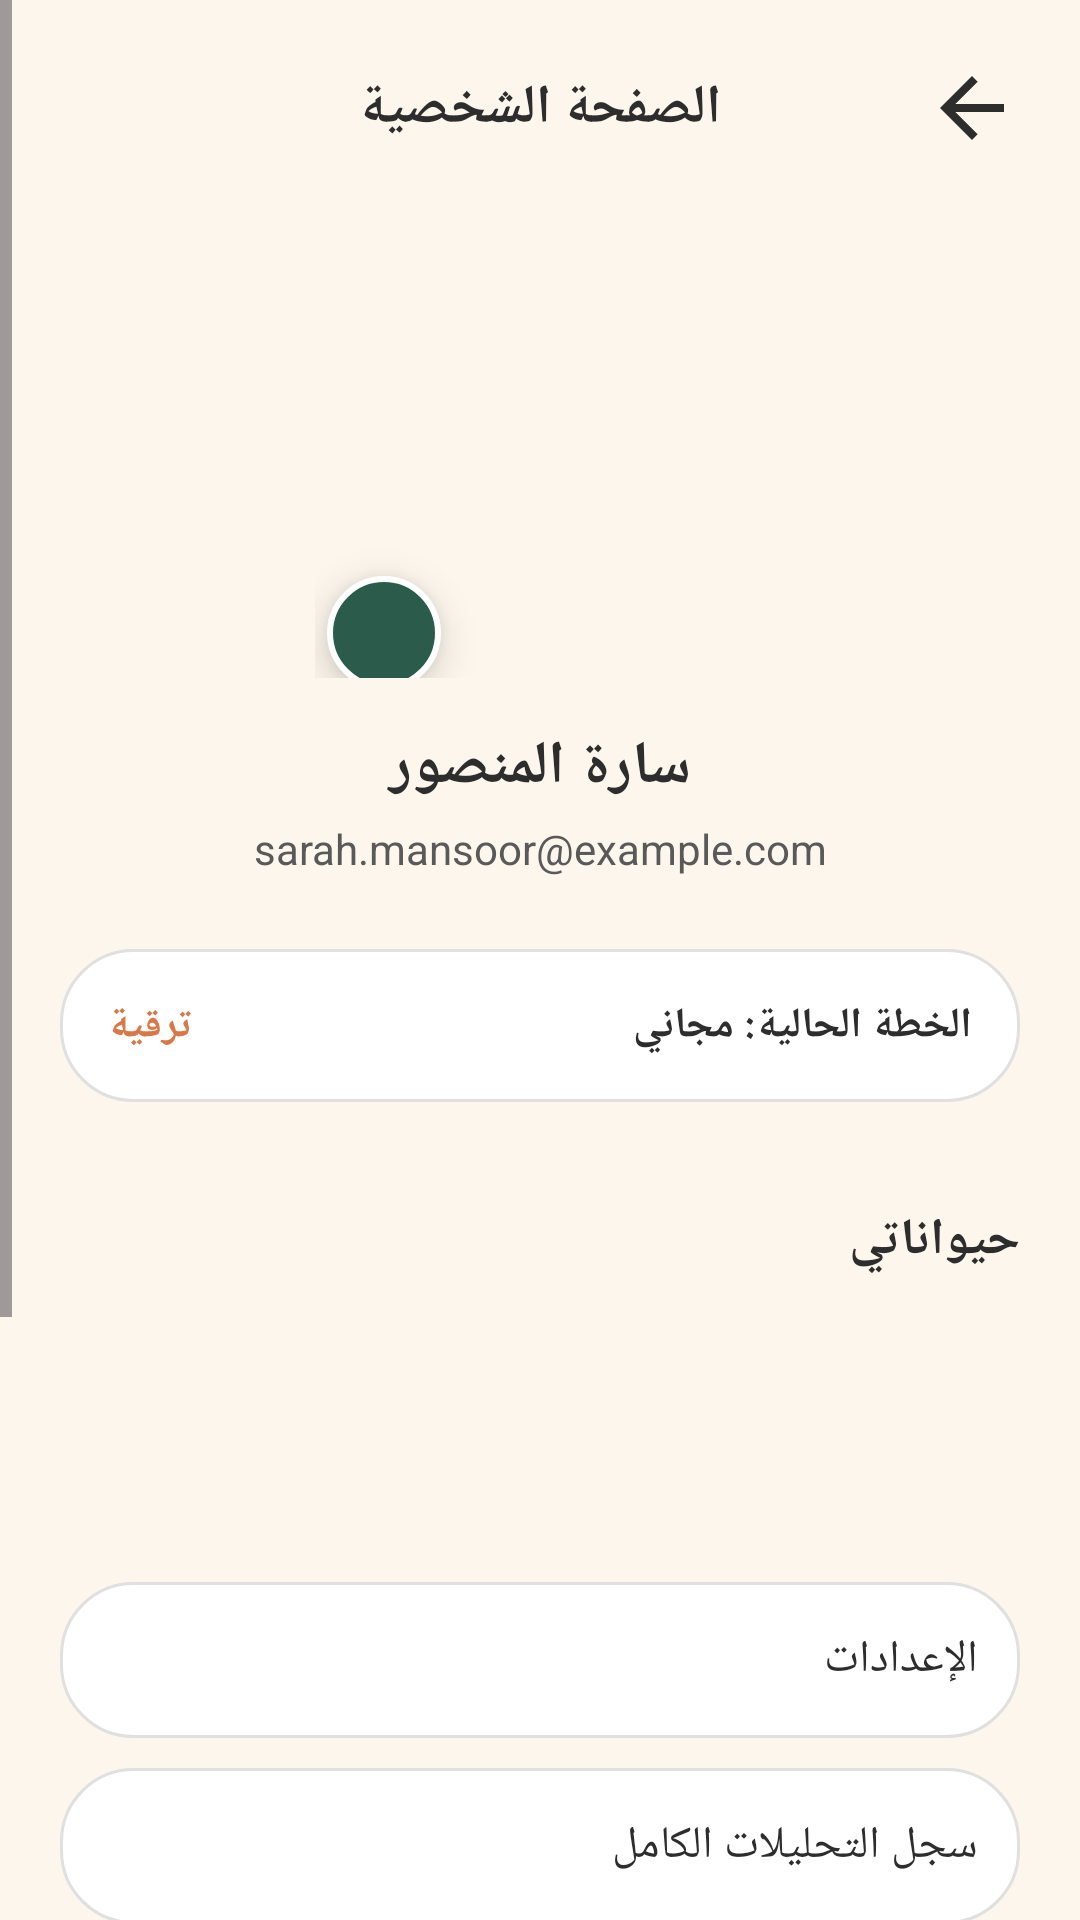

Layout XML and referenced resources for this Android screen:
<!-- AndroidManifest.xml: application theme Theme.Faheem -->
<!-- res/layout/activity_profile.xml -->
<?xml version="1.0" encoding="utf-8"?>
<ScrollView xmlns:android="http://schemas.android.com/apk/res/android"
    xmlns:app="http://schemas.android.com/apk/res-auto"
    xmlns:tools="http://schemas.android.com/tools"
    android:layout_width="match_parent"
    android:layout_height="match_parent"
    android:background="@color/brand_bg"
    android:layoutDirection="rtl"
    android:fitsSystemWindows="true"
    tools:context=".ProfileActivity">

    <LinearLayout
        android:layout_width="match_parent"
        android:layout_height="wrap_content"
        android:orientation="vertical"
        android:padding="20dp">

        
        <LinearLayout
            android:layout_width="match_parent"
            android:layout_height="wrap_content"
            android:orientation="horizontal"
            android:gravity="center_vertical">

            <ImageView
                android:id="@+id/backButton"
                android:layout_width="32dp"
                android:layout_height="32dp"
                android:src="@drawable/ic_back"
                android:contentDescription="@string/back_button" />

            <TextView
                android:layout_width="0dp"
                android:layout_height="wrap_content"
                android:layout_weight="1"
                android:text="@string/profile_title"
                android:textStyle="bold"
                android:textSize="18sp"
                android:textColor="@color/text_primary"
                android:gravity="center" />

            <View android:layout_width="32dp" android:layout_height="32dp" />

        </LinearLayout>

        
        <androidx.constraintlayout.widget.ConstraintLayout
            android:layout_width="wrap_content"
            android:layout_height="wrap_content"
            android:layout_gravity="center_horizontal"
            android:layout_marginTop="24dp">

            <com.google.android.material.imageview.ShapeableImageView
                android:id="@+id/userProfileImage"
                android:layout_width="150dp"
                android:layout_height="150dp"
                android:background="@drawable/bg_icon_circle"
                android:contentDescription="@string/user_avatar"
                android:padding="2dp"
                android:scaleType="centerCrop"
                android:src="@mipmap/ic_launcher"
                app:layout_constraintBottom_toBottomOf="parent"
                app:layout_constraintEnd_toEndOf="parent"
                app:layout_constraintStart_toStartOf="parent"
                app:layout_constraintTop_toTopOf="parent"
                app:shapeAppearanceOverlay="@style/CircleImage" />

            <ImageView
                android:id="@+id/editProfileImageButton"
                android:layout_width="38dp"
                android:layout_height="38dp"
                android:background="@drawable/bg_paw_badge"
                android:padding="10dp"
                android:src="@drawable/ic_add"
                android:elevation="8dp"
                app:layout_constraintBottom_toBottomOf="@id/userProfileImage"
                app:layout_constraintEnd_toEndOf="@id/userProfileImage"
                android:translationX="4dp"
                android:translationY="4dp"
                android:contentDescription="@string/edit_profile_image" />

        </androidx.constraintlayout.widget.ConstraintLayout>

        <TextView
            android:id="@+id/userNameText"
            android:layout_width="match_parent"
            android:layout_height="wrap_content"
            android:text="@string/sample_user_name"
            android:textStyle="bold"
            android:textSize="20sp"
            android:textColor="@color/text_primary"
            android:gravity="center"
            android:layout_marginTop="16dp" />

        <TextView
            android:id="@+id/userEmailText"
            android:layout_width="match_parent"
            android:layout_height="wrap_content"
            android:text="@string/sample_user_email"
            android:textColor="@color/text_secondary"
            android:gravity="center"
            android:layout_marginTop="4dp" />

        
        <LinearLayout
            android:id="@+id/upgradeCardLayout"
            android:layout_width="match_parent"
            android:layout_height="wrap_content"
            android:orientation="horizontal"
            android:background="@drawable/card_bg"
            android:padding="16dp"
            android:gravity="center_vertical"
            android:layout_marginTop="24dp">

            <TextView
                android:id="@+id/planText"
                android:layout_width="0dp"
                android:layout_height="wrap_content"
                android:layout_weight="1"
                android:text="@string/current_plan_free"
                android:textColor="@color/text_primary"
                android:textStyle="bold" />

            <TextView
                android:layout_width="wrap_content"
                android:layout_height="wrap_content"
                android:text="@string/upgrade_link"
                android:textColor="@color/brand_terracotta"
                android:textStyle="bold" />

        </LinearLayout>

        
        <LinearLayout
            android:layout_width="match_parent"
            android:layout_height="wrap_content"
            android:orientation="horizontal"
            android:gravity="center_vertical"
            android:layout_marginTop="32dp">

            <TextView
                android:layout_width="0dp"
                android:layout_height="wrap_content"
                android:layout_weight="1"
                android:text="@string/my_pets_title"
                android:textStyle="bold"
                android:textSize="17sp"
                android:textColor="@color/text_primary" />

            <ImageView
                android:id="@+id/addPetButton"
                android:layout_width="28dp"
                android:layout_height="28dp"
                android:src="@drawable/ic_add"
                android:contentDescription="@string/add_pet_button" />

        </LinearLayout>

        
        <HorizontalScrollView
            android:layout_width="match_parent"
            android:layout_height="50dp"
            android:layout_marginTop="16dp"
            android:scrollbars="none"
            android:layoutDirection="ltr">

            <LinearLayout
                android:id="@+id/petsContainer"
                android:layout_width="wrap_content"
                android:layout_height="wrap_content"
                android:orientation="horizontal"
                android:paddingBottom="8dp">

                
            </LinearLayout>
        </HorizontalScrollView>

        
        <LinearLayout
            android:layout_width="match_parent"
            android:layout_height="wrap_content"
            android:orientation="vertical"
            android:layout_marginTop="24dp">

            <LinearLayout
                android:id="@+id/settingsRow"
                style="@style/ProfileMenuRow">
                <TextView style="@style/ProfileMenuText" android:text="@string/menu_settings" />
            </LinearLayout>

            <LinearLayout
                android:id="@+id/historyRow"
                style="@style/ProfileMenuRow">
                <TextView style="@style/ProfileMenuText" android:text="@string/menu_history" />
            </LinearLayout>

            <LinearLayout
                android:id="@+id/termsRow"
                style="@style/ProfileMenuRow">
                <TextView style="@style/ProfileMenuText" android:text="@string/menu_terms" />
            </LinearLayout>

            <LinearLayout
                android:id="@+id/privacyRow"
                style="@style/ProfileMenuRow">
                <TextView style="@style/ProfileMenuText" android:text="@string/menu_privacy" />
            </LinearLayout>

            <LinearLayout
                android:id="@+id/contactRow"
                style="@style/ProfileMenuRow">
                <TextView style="@style/ProfileMenuText" android:text="@string/menu_contact" />
            </LinearLayout>

            <LinearLayout
                android:id="@+id/logoutRow"
                style="@style/ProfileMenuRow"
                android:layout_marginBottom="24dp">
                <TextView
                    android:layout_width="0dp"
                    android:layout_height="wrap_content"
                    android:layout_weight="1"
                    android:text="@string/menu_logout"
                    android:textColor="#D64545"
                    android:textSize="15sp"
                    android:textStyle="bold" />
            </LinearLayout>

        </LinearLayout>

    </LinearLayout>
</ScrollView>
<!-- resources referenced by this layout -->
<resources>
  <color name="brand_bg">#FDF6EC</color>
  <color name="brand_terracotta">#D97746</color>
  <color name="text_primary">#2D2D2D</color>
  <color name="text_secondary">#595959</color>
  <!-- drawable bg_icon_circle (drawable) -->
  <?xml version="1.0" encoding="utf-8"?>
  <shape xmlns:android="http://schemas.android.com/apk/res/android"
      android:shape="oval">
      <solid android:color="#FDF6EC" />
  </shape>
  <!-- drawable bg_paw_badge (drawable) -->
  <?xml version="1.0" encoding="utf-8"?>
  <shape xmlns:android="http://schemas.android.com/apk/res/android"
      android:shape="oval">
      <solid android:color="@color/brand_primary_green" />
      <stroke android:width="2dp" android:color="#FFFFFF" />
  </shape>
  <!-- drawable card_bg (drawable) -->
  <?xml version="1.0" encoding="utf-8"?>
  <shape xmlns:android="http://schemas.android.com/apk/res/android">
      <solid android:color="@color/white" />
      <corners android:radius="24dp" />
      <stroke android:width="1dp" android:color="@color/divider_color" />
  </shape>
  <!-- drawable ic_back (drawable) -->
  <vector xmlns:android="http://schemas.android.com/apk/res/android"
      android:width="24dp"
      android:height="24dp"
      android:viewportWidth="24"
      android:viewportHeight="24">
      <path
          android:fillColor="@color/text_primary"
          android:pathData="M20,11H7.83l5.59,-5.59L12,4l-8,8l8,8l1.41,-1.41L7.83,13H20V11z" />
  </vector>
  <string name="add_pet_button">إضافة حيوان</string>
  <string name="back_button">رجوع</string>
  <string name="current_plan_free">الخطة الحالية: مجاني</string>
  <string name="edit_profile_image" />
  <string name="menu_contact">تواصل معنا</string>
  <string name="menu_history">سجل التحليلات الكامل</string>
  <string name="menu_logout">تسجيل الخروج</string>
  <string name="menu_privacy">سياسة الخصوصية</string>
  <string name="menu_settings">الإعدادات</string>
  <string name="menu_terms">الشروط والأحكام</string>
  <string name="my_pets_title">حيواناتي</string>
  <string name="profile_title">الصفحة الشخصية</string>
  <string name="sample_user_email">sarah.mansoor@example.com</string>
  <string name="sample_user_name">سارة المنصور</string>
  <string name="upgrade_link">ترقية</string>
  <string name="user_avatar">صورة المستخدم</string>
  <style name="CircleImage">
          <item name="cornerSize">50%</item>
      </style>
  <style name="ProfileMenuRow">
          <item name="android:layout_width">match_parent</item>
          <item name="android:layout_height">52dp</item>
          <item name="android:background">@drawable/card_bg</item>
          <item name="android:paddingHorizontal">14dp</item>
          <item name="android:gravity">center_vertical</item>
          <item name="android:layout_marginTop">10dp</item>
      </style>
  <style name="ProfileMenuText">
          <item name="android:layout_width">0dp</item>
          <item name="android:layout_height">wrap_content</item>
          <item name="android:layout_weight">1</item>
          <item name="android:textColor">@color/text_primary</item>
          <item name="android:textSize">15sp</item>
      </style>
  <style name="Theme.Faheem" parent="Base.Theme.Faheem" />
  <color name="brand_primary_green">#2B5C4B</color>
  <color name="white">#FFFFFFFF</color>
  <color name="divider_color">#E0E0E0</color>
  <style name="Base.Theme.Faheem" parent="Theme.Material3.DayNight.NoActionBar">
          
          
      </style>
</resources>
